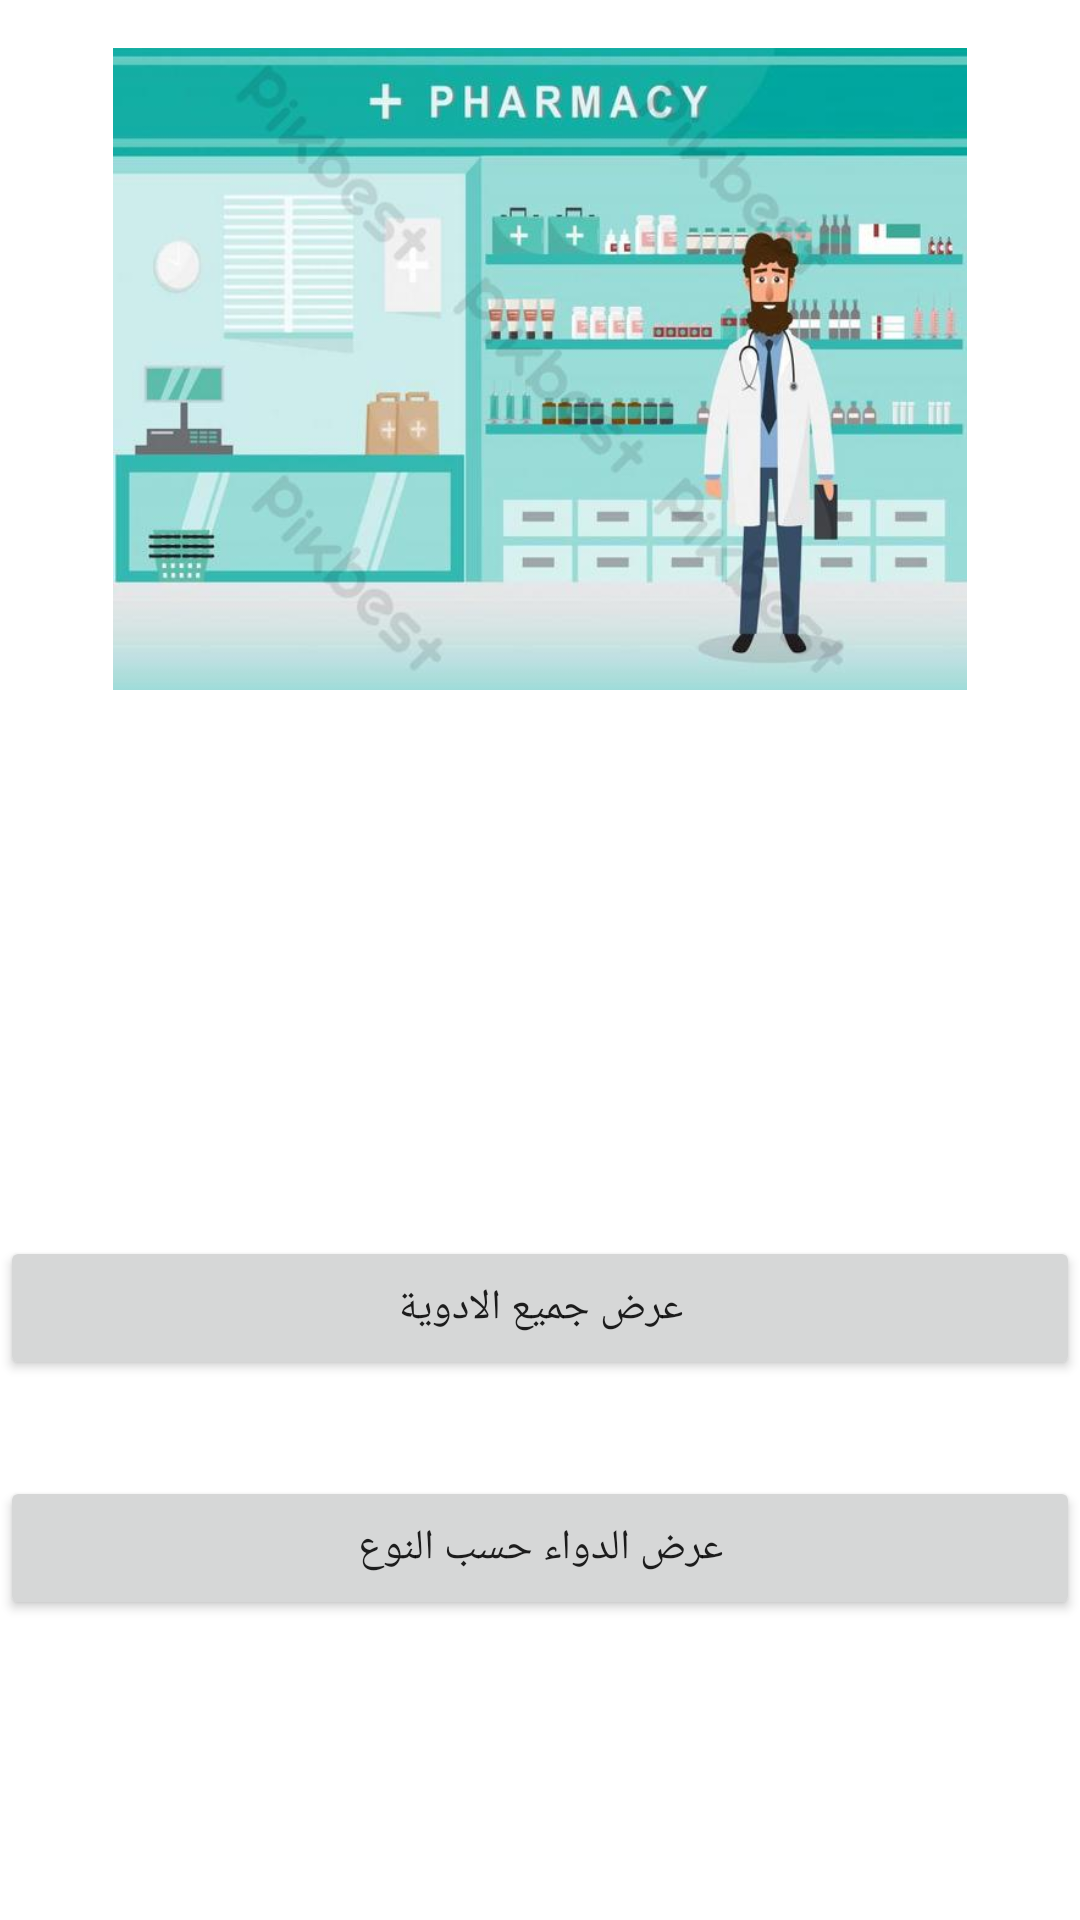

Android layout source for this screen:
<!-- AndroidManifest.xml: application theme Theme.MyPharmacy12 -->
<!-- res/layout/activity_choose.xml -->
<?xml version="1.0" encoding="utf-8"?>
<androidx.constraintlayout.widget.ConstraintLayout xmlns:android="http://schemas.android.com/apk/res/android"
    xmlns:app="http://schemas.android.com/apk/res-auto"
    xmlns:tools="http://schemas.android.com/tools"
    android:layout_width="match_parent"
    android:layout_height="match_parent"
    tools:context=".ChooseActivity">

    <ImageView
        android:id="@+id/imageView"
        android:layout_width="0dp"
        android:layout_height="214dp"
        android:layout_marginTop="16dp"
        app:layout_constraintEnd_toEndOf="parent"
        app:layout_constraintHorizontal_bias="0.0"
        app:layout_constraintStart_toStartOf="parent"
        app:layout_constraintTop_toTopOf="parent"
        app:srcCompat="@drawable/img_1" />

    <Button
        android:id="@+id/button"
        android:layout_width="0dp"
        android:layout_height="wrap_content"
        android:layout_marginBottom="180dp"
        android:text="عرض جميع الادوية"
        app:layout_constraintBottom_toBottomOf="parent"
        app:layout_constraintEnd_toEndOf="parent"
        app:layout_constraintHorizontal_bias="0.501"
        app:layout_constraintStart_toStartOf="parent" />

    <Button
        android:id="@+id/button2"
        android:layout_width="0dp"
        android:layout_height="wrap_content"
        android:layout_marginBottom="100dp"
        android:text="عرض الدواء حسب النوع"
        app:layout_constraintBottom_toBottomOf="parent"
        app:layout_constraintEnd_toEndOf="parent"
        app:layout_constraintHorizontal_bias="0.501"
        app:layout_constraintStart_toStartOf="parent" />
</androidx.constraintlayout.widget.ConstraintLayout>
<!-- resources referenced by this layout -->
<resources>
  <!-- drawable img_1: png bitmap (drawable-v24, 358525 bytes) -->
  <style name="Theme.MyPharmacy12" parent="Theme.MaterialComponents.DayNight.DarkActionBar">
          
          <item name="colorPrimary">@color/purple_500</item>
          <item name="colorPrimaryVariant">@color/purple_700</item>
          <item name="colorOnPrimary">@color/white</item>
          
          <item name="colorSecondary">@color/teal_200</item>
          <item name="colorSecondaryVariant">@color/teal_700</item>
          <item name="colorOnSecondary">@color/black</item>
          
          <item name="android:statusBarColor">?attr/colorPrimaryVariant</item>
          
      </style>
  <!-- not gathered from this repository: default colours our renderer supplied (Android Studio template values) -->
  <color name="purple_500">#FF6200EE</color>
  <color name="purple_700">#FF3700B3</color>
  <color name="teal_200">#FF03DAC5</color>
  <color name="teal_700">#FF018786</color>
  <color name="black">#FF000000</color>
  <color name="white">#FFFFFFFF</color>
</resources>
